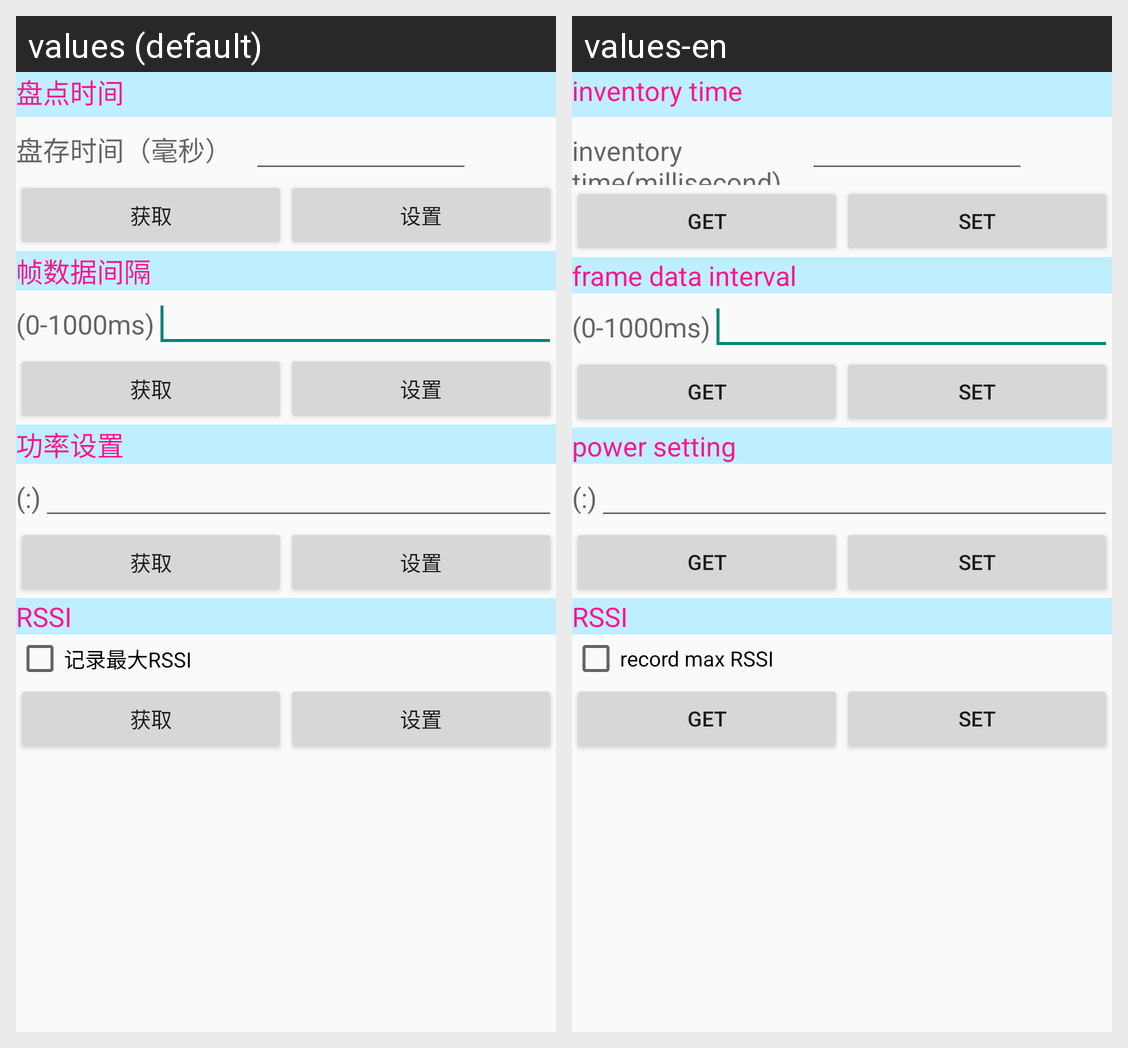

The same Android screen rendered under two of its app's locales, left to right. List the strings drawn on it with the default value and each locale's translation.
Android screen res/layout/tab_bluesetlayout_readoption.xml rendered under 2 locales, left to right: values (default), values-en. Device: Nexus 5 (rendered at 1080×1920; each locale shown at half size, 540×960, under a caption strip naming it); theme AppTheme.
Strings drawn on this screen, with the default value and each locale's value (text and hints the layout hard-codes, and strings that could not be matched under every locale, appear in the picture but are not listed):

tab_blueset_read_TextView_blreadopt
  values: 盘点时间
  values-en: inventory time

tab_blueset_read_textView_blreadoptmils
  values: 盘存时间（毫秒）
  values-en: inventory time(millisecond)

str_paramget
  values: 获取
  values-en: get

str_paramset
  values: 设置
  values-en: set

tab_blueset_read_textView_blreadoptfrainver
  values: 帧数据间隔
  values-en: frame data interval

tab_blueset_read_TextView_blreadoppowset
  values: 功率设置
  values-en: power setting

tab_blueset_read_checkBox_bluehrssi
  values: 记录最大RSSI
  values-en: record max RSSI
